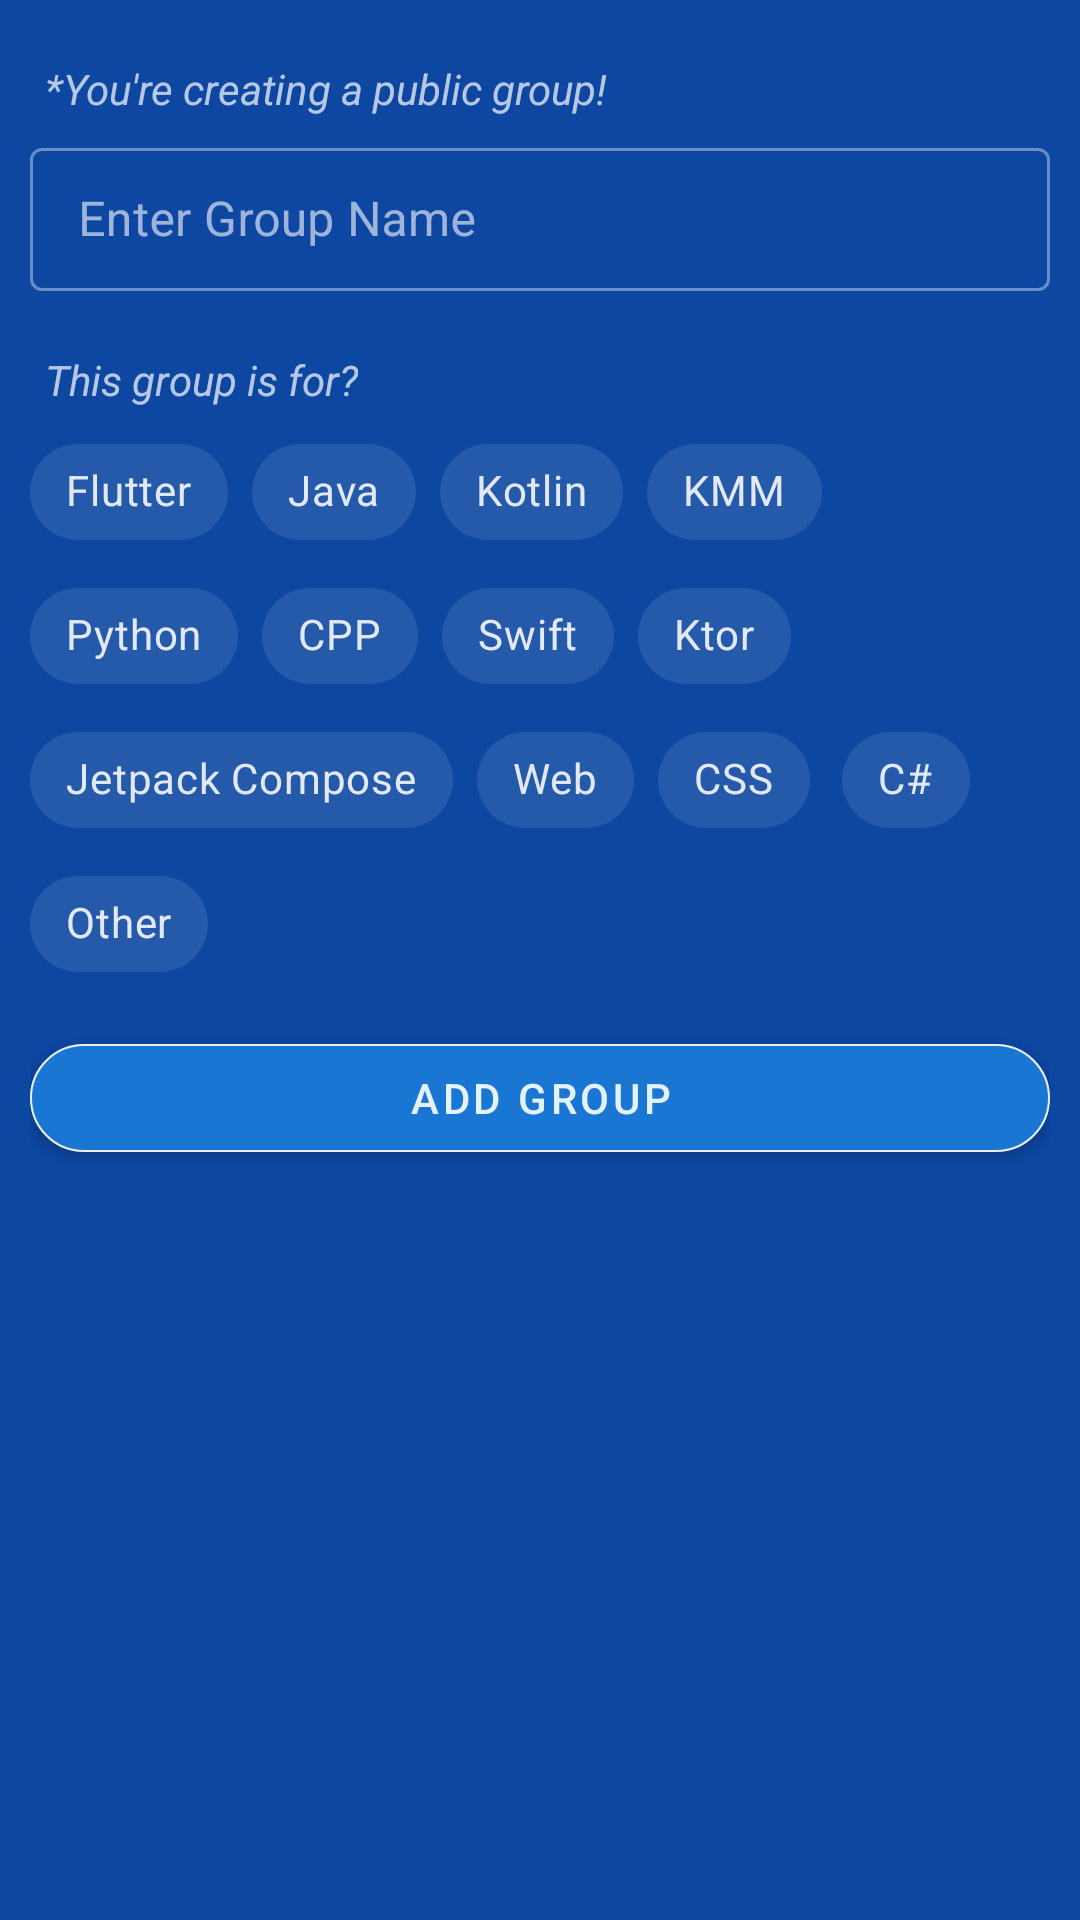

Reconstruct the res/layout file that produces this screen, plus the resources it refers to.
<!-- AndroidManifest.xml: application theme AppTheme -->
<!-- res/layout/add_group_dialog.xml -->
<?xml version="1.0" encoding="utf-8"?>
<LinearLayout xmlns:android="http://schemas.android.com/apk/res/android"
    xmlns:app="http://schemas.android.com/apk/res-auto"
    style="@style/AlertDialogTheme"
    android:layout_width="match_parent"
    android:layout_height="wrap_content"
    android:minWidth="1000dp"
    android:orientation="vertical"
    android:padding="10dp">

    <TextView
        android:layout_width="wrap_content"
        android:layout_height="wrap_content"
        android:layout_marginStart="5dp"
        android:layout_marginTop="10dp"
        android:layout_marginBottom="5dp"
        android:text="*You're creating a public group!"
        android:textStyle="italic" />

    <com.google.android.material.textfield.TextInputLayout
        style="@style/Widget.MaterialComponents.TextInputLayout.OutlinedBox.Dense"
        android:layout_width="match_parent"
        android:layout_height="wrap_content"
        android:layout_marginBottom="20dp"
        android:hint="Enter Group Name"
        android:theme="@style/MyTextInputLayout_overlay">

        <com.google.android.material.textfield.TextInputEditText
            android:id="@+id/groupTitleET"
            android:layout_width="match_parent"
            android:layout_height="wrap_content"
            android:inputType="textCapSentences" />

    </com.google.android.material.textfield.TextInputLayout>

    <TextView
        android:layout_width="wrap_content"
        android:layout_height="wrap_content"
        android:layout_marginStart="5dp"
        android:layout_marginBottom="4dp"
        android:text="This group is for?"
        android:textStyle="italic" />

    <com.google.android.material.chip.ChipGroup
        android:id="@+id/chipGroup"
        android:layout_width="match_parent"
        android:layout_height="wrap_content"
        app:selectionRequired="true"
        app:singleSelection="true">

        <com.google.android.material.chip.Chip
            style="@style/Widget.MaterialComponents.Chip.Filter"
            android:layout_width="wrap_content"
            android:layout_height="wrap_content"
            android:checkable="true"
            android:text="Flutter" />

        <com.google.android.material.chip.Chip
            style="@style/Widget.MaterialComponents.Chip.Filter"
            android:layout_width="wrap_content"
            android:layout_height="wrap_content"
            android:checkable="true"
            android:text="Java" />

        <com.google.android.material.chip.Chip
            style="@style/Widget.MaterialComponents.Chip.Filter"
            android:layout_width="wrap_content"
            android:layout_height="wrap_content"
            android:checkable="true"
            android:text="Kotlin" />

        <com.google.android.material.chip.Chip
            style="@style/Widget.MaterialComponents.Chip.Filter"
            android:layout_width="wrap_content"
            android:layout_height="wrap_content"
            android:checkable="true"
            android:text="KMM" />

        <com.google.android.material.chip.Chip
            style="@style/Widget.MaterialComponents.Chip.Filter"
            android:layout_width="wrap_content"
            android:layout_height="wrap_content"
            android:checkable="true"
            android:text="Python" />

        <com.google.android.material.chip.Chip
            style="@style/Widget.MaterialComponents.Chip.Filter"
            android:layout_width="wrap_content"
            android:layout_height="wrap_content"
            android:checkable="true"
            android:text="CPP" />

        <com.google.android.material.chip.Chip
            style="@style/Widget.MaterialComponents.Chip.Filter"
            android:layout_width="wrap_content"
            android:layout_height="wrap_content"
            android:checkable="true"
            android:text="Swift" />

        <com.google.android.material.chip.Chip
            style="@style/Widget.MaterialComponents.Chip.Filter"
            android:layout_width="wrap_content"
            android:layout_height="wrap_content"
            android:checkable="true"
            android:text="Ktor" />

        <com.google.android.material.chip.Chip
            style="@style/Widget.MaterialComponents.Chip.Filter"
            android:layout_width="wrap_content"
            android:layout_height="wrap_content"
            android:checkable="true"
            android:text="Jetpack Compose" />

        <com.google.android.material.chip.Chip
            style="@style/Widget.MaterialComponents.Chip.Filter"
            android:layout_width="wrap_content"
            android:layout_height="wrap_content"
            android:checkable="true"
            android:text="Web" />


        <com.google.android.material.chip.Chip
            style="@style/Widget.MaterialComponents.Chip.Filter"
            android:layout_width="wrap_content"
            android:layout_height="wrap_content"
            android:checkable="true"
            android:text="CSS" />

        <com.google.android.material.chip.Chip
            style="@style/Widget.MaterialComponents.Chip.Filter"
            android:layout_width="wrap_content"
            android:layout_height="wrap_content"
            android:checkable="true"
            android:text="C#" />

        <com.google.android.material.chip.Chip
            style="@style/Widget.MaterialComponents.Chip.Filter"
            android:layout_width="wrap_content"
            android:layout_height="wrap_content"
            android:checkable="true"
            android:text="Other" />


    </com.google.android.material.chip.ChipGroup>


    <com.google.android.material.button.MaterialButton
        android:id="@+id/addGroupBtn"
        android:layout_width="match_parent"
        android:layout_height="wrap_content"
        android:layout_marginTop="10dp"
        android:backgroundTint="@color/md_blue_700"
        android:elevation="10dp"
        android:text="add Group"
        app:cornerRadius="30dp"
        app:strokeColor="@color/white"
        app:strokeWidth=".5dp" />


</LinearLayout>
<!-- resources referenced by this layout -->
<resources>
  <color name="md_blue_700">#1976d2</color>
  <color name="white">#FFEEEEEE</color>
  <style name="AlertDialogTheme" parent="ThemeOverlay.MaterialComponents.Dialog.Alert">
          <item name="android:background">@color/md_blue_900</item>
          <item name="android:radius">20dp</item>
          <item name="dialogCornerRadius">20dp</item>
          <item name="buttonBarPositiveButtonStyle">@style/PositiveButtonStyle</item>
          <item name="buttonBarNegativeButtonStyle">@style/NegativeButtonStyle</item>
      </style>
  <style name="MyTextInputLayout_overlay">
          <item name="colorOnBackground">@color/white</item>
          <item name="colorPrimary">@color/white</item>
          <item name="colorOnPrimarySurface">@color/white</item>
      </style>
  <style name="AppTheme" parent="Theme.MaterialComponents.NoActionBar">
          
          <item name="colorPrimary">@color/md_blue_900</item>
          <item name="colorSecondary">@color/md_blue_500</item>
  
          <item name="android:colorBackground">#141E61</item>
          <item name="colorError">@color/errorColor</item>
          <item name="android:colorAccent">@color/md_blue_50</item>
  
          
          <item name="colorPrimaryVariant">@android:color/white</item>
          <item name="colorSecondaryVariant">@color/md_blue_400</item>
          
          <item name="colorSurface">@color/md_blue_900</item>
          <item name="colorOnPrimary">@color/md_blue_50</item>
          <item name="colorOnSecondary">@color/md_blue_50</item>
          <item name="colorOnBackground">@color/md_blue_50</item>
          <item name="colorOnError">@android:color/black</item>
          <item name="colorOnSurface">@android:color/white</item>
          <item name="scrimBackground">@color/mtrl_scrim_color</item>
          <item name="textAppearanceHeadline1">@style/TextAppearance.MaterialComponents.Headline1
          </item>
          <item name="textAppearanceHeadline2">@style/TextAppearance.MaterialComponents.Headline2
          </item>
          <item name="textAppearanceHeadline3">@style/TextAppearance.MaterialComponents.Headline3
          </item>
          <item name="textAppearanceHeadline4">@style/TextAppearance.MaterialComponents.Headline4
          </item>
          <item name="textAppearanceHeadline5">@style/TextAppearance.MaterialComponents.Headline5
          </item>
          <item name="textAppearanceHeadline6">@style/TextAppearance.MaterialComponents.Headline6
          </item>
          <item name="textAppearanceSubtitle1">@style/TextAppearance.MaterialComponents.Subtitle1
          </item>
          <item name="textAppearanceSubtitle2">@style/TextAppearance.MaterialComponents.Subtitle2
          </item>
          <item name="textAppearanceBody1">@style/TextAppearance.MaterialComponents.Body1</item>
          <item name="textAppearanceBody2">@style/TextAppearance.MaterialComponents.Body2</item>
          <item name="textAppearanceCaption">@style/TextAppearance.MaterialComponents.Caption</item>
          <item name="textAppearanceButton">@style/TextAppearance.MaterialComponents.Button</item>
          <item name="textAppearanceOverline">@style/TextAppearance.MaterialComponents.Overline</item>
  
          <item name="android:statusBarColor">#141E61</item>
  
          <item name="alertDialogTheme">@style/AlertDialogTheme</item>
  
      </style>
  <color name="md_blue_900">#0d47a1</color>
  <style name="PositiveButtonStyle" parent="Widget.MaterialComponents.Button.TextButton.Dialog">
          <item name="android:textColor">@color/colorAccent</item>
      </style>
  <style name="NegativeButtonStyle" parent="Widget.MaterialComponents.Button.TextButton.Dialog">
          <item name="android:textColor">@color/colorAccent</item>
      </style>
  <color name="md_blue_500">#2196f3</color>
  <color name="errorColor">#D50000</color>
  <color name="md_blue_50">#e3f2fd</color>
  <color name="md_blue_400">#42a5f5</color>
  <color name="colorAccent">#FFE600</color>
</resources>
